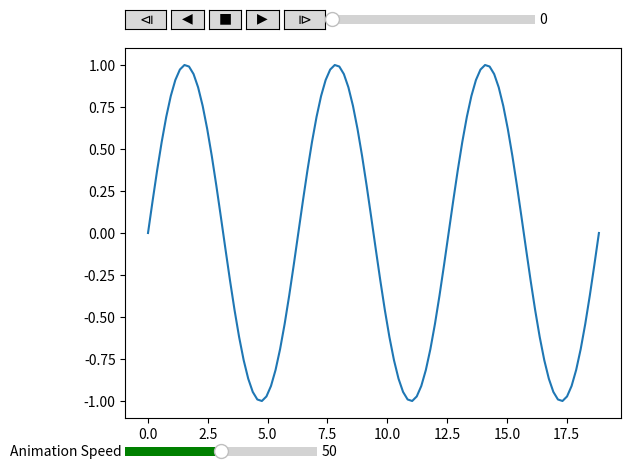

Recreate this plot in Python.
# Adapted from:
# https://stackoverflow.com/questions/44985966/managing-dynamic-plotting-in-matplotlib-animation-module/44989063#44989063

import numpy as np
import matplotlib.pyplot as plt
from matplotlib.animation import FuncAnimation
import mpl_toolkits.axes_grid1
import matplotlib.widgets

class Player(FuncAnimation):
    def __init__(self, fig, func, frames=None, init_func=None, fargs=None,
                 save_count=None, mini=0, maxi=100, pos=(0.125, 0.92), **kwargs):
        self.i = 0
        self.min=mini
        self.max=maxi
        self.fastest_speed = 100
        self.slowest_speed = 1500
        self.runs = True
        self.forwards = True
        self.fig = fig
        self.func = func
        self.setup(pos)
        FuncAnimation.__init__(self,self.fig, self.update, frames=self.play(), 
                                           init_func=init_func, fargs=fargs,
                                           save_count=save_count, **kwargs )    
        self.set_speed(50)

    def play(self):
        while self.runs:
            self.i = self.i+self.forwards-(not self.forwards)
            if self.i > self.min and self.i < self.max:
                yield self.i
            else:
                self.stop()
                yield self.i

    def start(self):
        self.runs=True
        self.event_source.start()

    def stop(self, event=None):
        self.runs = False
        self.event_source.stop()

    def forward(self, event=None):
        self.forwards = True
        self.start()
    def backward(self, event=None):
        self.forwards = False
        self.start()
    def oneforward(self, event=None):
        self.forwards = True
        self.onestep()
    def onebackward(self, event=None):
        self.forwards = False
        self.onestep()

    def onestep(self):
        if self.i > self.min and self.i < self.max:
            self.i = self.i+self.forwards-(not self.forwards)
        elif self.i == self.min and self.forwards:
            self.i+=1
        elif self.i == self.max and not self.forwards:
            self.i-=1
        self.func(self.i)
        self.slider.set_val(self.i)
        self.fig.canvas.draw_idle()

    def setup(self, pos):
        playerax = self.fig.add_axes([pos[0],pos[1], 0.64, 0.04])
        divider = mpl_toolkits.axes_grid1.make_axes_locatable(playerax)
        bax = divider.append_axes("right", size="80%", pad=0.05)
        sax = divider.append_axes("right", size="80%", pad=0.05)
        fax = divider.append_axes("right", size="80%", pad=0.05)
        ofax = divider.append_axes("right", size="100%", pad=0.05)
        sliderax = divider.append_axes("right", size="500%", pad=0.07)
        speedax = self.fig.add_axes([pos[0],pos[1] - 0.9, 0.30, 0.04])
        self.button_oneback = matplotlib.widgets.Button(playerax, label=u'$\u29CF$')
        self.button_back = matplotlib.widgets.Button(bax, label=u'$\u25C0$')
        self.button_stop = matplotlib.widgets.Button(sax, label=u'$\u25A0$')
        self.button_forward = matplotlib.widgets.Button(fax, label=u'$\u25B6$')
        self.button_oneforward = matplotlib.widgets.Button(ofax, label=u'$\u29D0$')
        self.button_oneback.on_clicked(self.onebackward)
        self.button_back.on_clicked(self.backward)
        self.button_stop.on_clicked(self.stop)
        self.button_forward.on_clicked(self.forward)
        self.button_oneforward.on_clicked(self.oneforward)
        self.slider = matplotlib.widgets.Slider(sliderax, '', 
                                                self.min, self.max, valinit=self.i)
        self.speed_slider = matplotlib.widgets.Slider(speedax, 'Animation Speed', 0, 100, valinit = 50, facecolor = 'green')
        self.slider.on_changed(self.set_pos)
        self.speed_slider.on_changed(self.set_speed)

    def set_pos(self,i):
        self.i = int(self.slider.val)
        self.func(self.i)

    def set_speed(self, i):
        speed_factor = float(100 - i) / 100
        new_update_interval = int(speed_factor * (self.slowest_speed - self.fastest_speed)) + self.fastest_speed
        self.event_source.interval = new_update_interval

    def update(self,i):
        self.slider.set_val(i)


### using this class is as easy as using FuncAnimation:            
if __name__ == "__main__":
    fig, ax = plt.subplots()
    x = np.linspace(0,6*np.pi, num=100)
    y = np.sin(x)

    ax.plot(x,y)
    point, = ax.plot([],[], marker="o", color="crimson", ms=15)

    def update(i):
        point.set_data(x[i],y[i])

    ani = Player(fig, update, maxi=len(y)-1)

    plt.show()